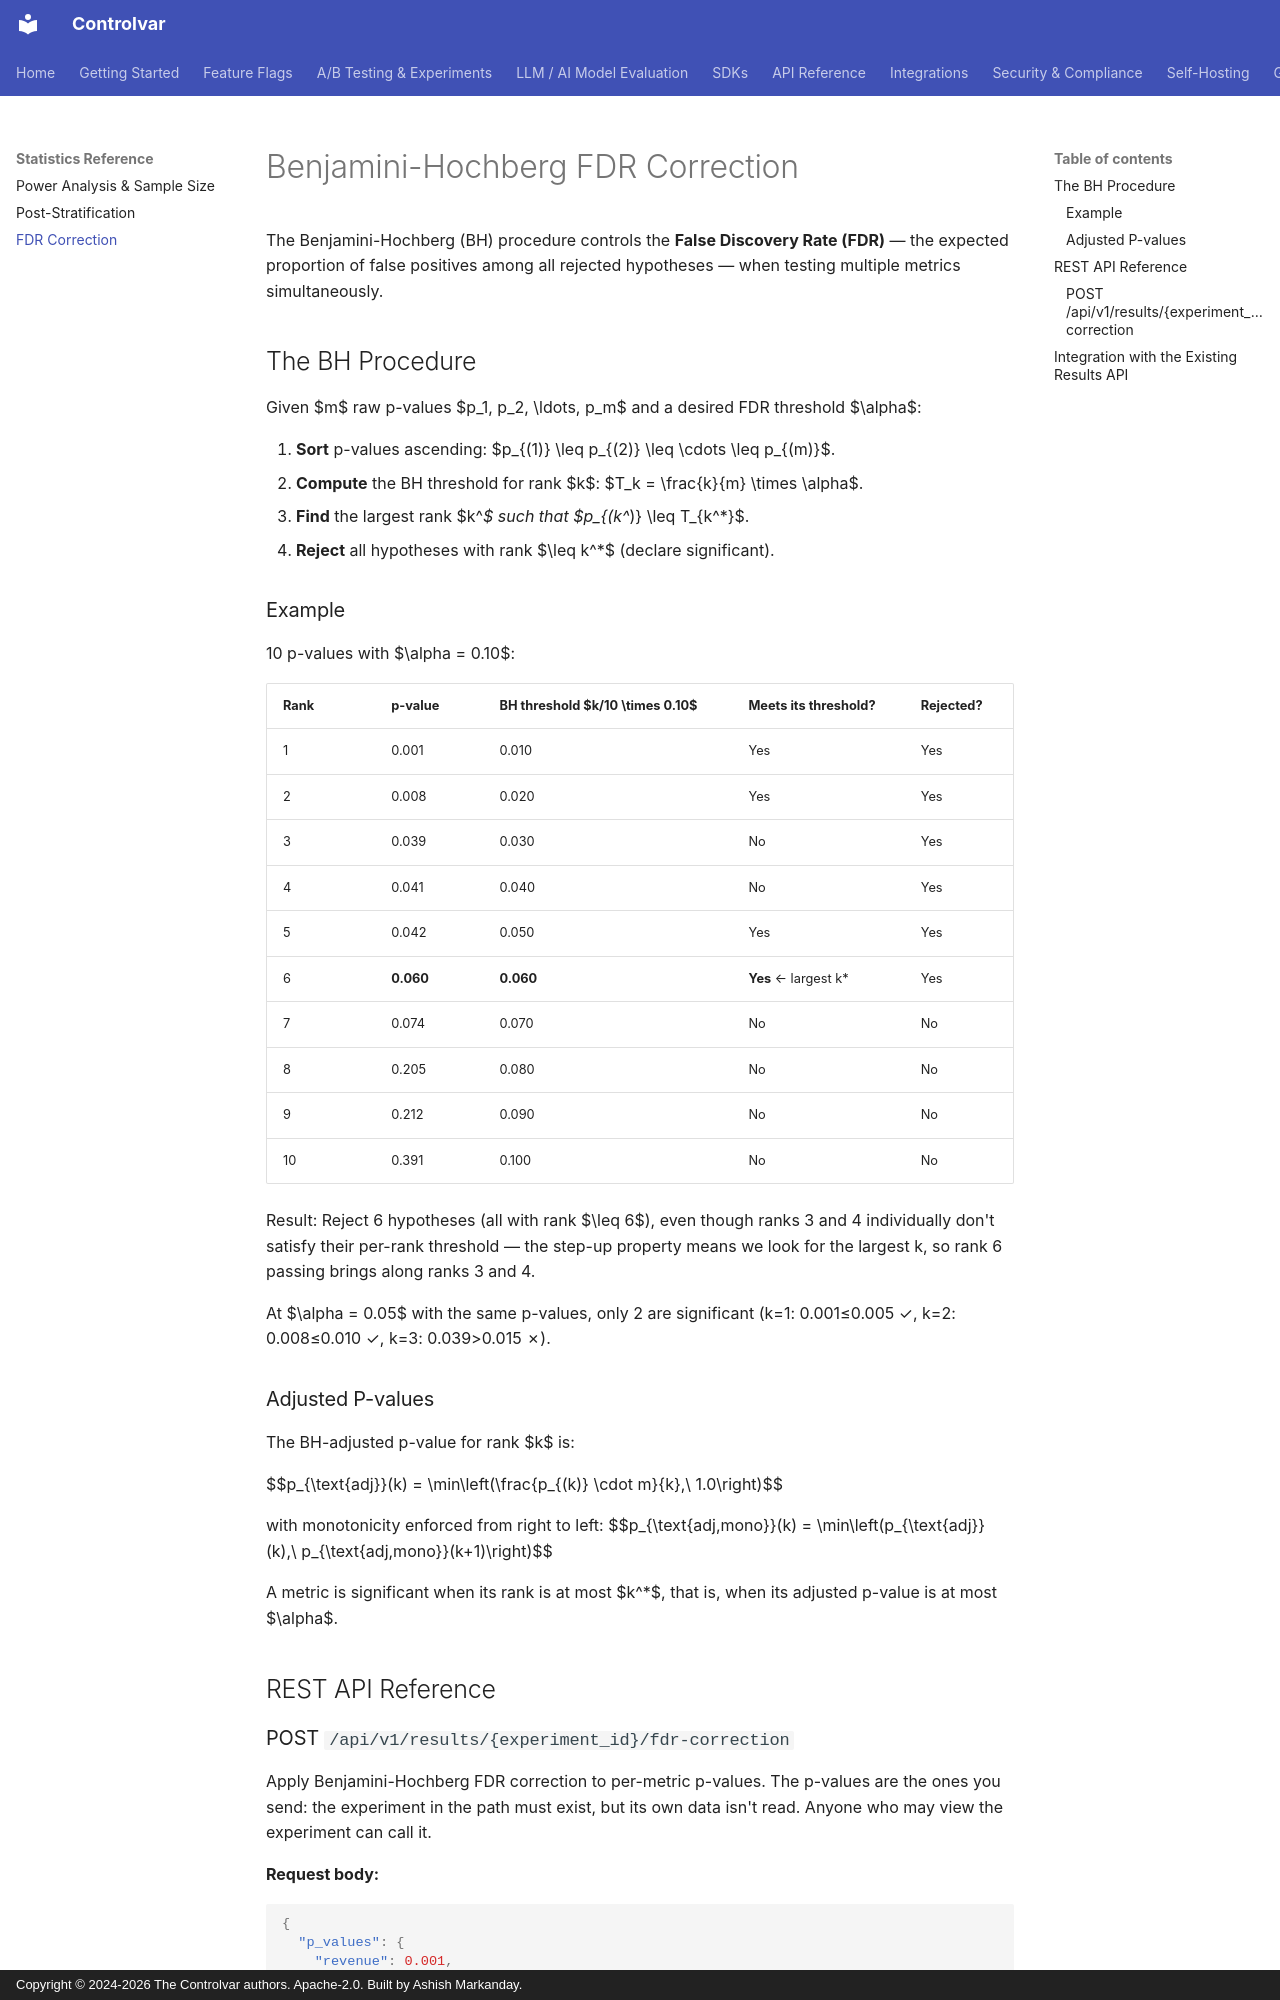

repository: Controlvar/controlvar · page: statistics/fdr-correction/index.html · generator: mkdocs · copyright: Copyright © 2024-2026 The Controlvar authors. Apache-2.0. Built by Ashish Markanday.

# Benjamini-Hochberg FDR Correction

The Benjamini-Hochberg (BH) procedure controls the **False Discovery Rate (FDR)** — the
expected proportion of false positives among all rejected hypotheses — when testing
multiple metrics simultaneously.

## The BH Procedure

Given $m$ raw p-values $p_1, p_2, \ldots, p_m$ and a desired FDR threshold $\alpha$:

1. **Sort** p-values ascending: $p_{(1)} \leq p_{(2)} \leq \cdots \leq p_{(m)}$.
2. **Compute** the BH threshold for rank $k$: $T_k = \frac{k}{m} \times \alpha$.
3. **Find** the largest rank $k^*$ such that $p_{(k^*)} \leq T_{k^*}$.
4. **Reject** all hypotheses with rank $\leq k^*$ (declare significant).

### Example

10 p-values with $\alpha = 0.10$:

| Rank | p-value | BH threshold $k/10 \times 0.10$ | Meets its threshold? | Rejected? |
|---|---|---|---|---|
| 1 | 0.001 | 0.010 | Yes | Yes |
| 2 | 0.008 | 0.020 | Yes | Yes |
| 3 | 0.039 | 0.030 | No | Yes |
| 4 | 0.041 | 0.040 | No | Yes |
| 5 | 0.042 | 0.050 | Yes | Yes |
| 6 | **0.060** | **0.060** | **Yes** ← largest k* | Yes |
| 7 | 0.074 | 0.070 | No | No |
| 8 | 0.205 | 0.080 | No | No |
| 9 | 0.212 | 0.090 | No | No |
| 10 | 0.391 | 0.100 | No | No |

Result: Reject 6 hypotheses (all with rank $\leq 6$), even though ranks 3 and 4
individually don't satisfy their per-rank threshold — the step-up property means we look
for the largest k, so rank 6 passing brings along ranks 3 and 4.

At $\alpha = 0.05$ with the same p-values, only 2 are significant
(k=1: 0.001≤0.005 ✓, k=2: 0.008≤0.010 ✓, k=3: 0.039>0.015 ✗).

### Adjusted P-values

The BH-adjusted p-value for rank $k$ is:

$$p_{\text{adj}}(k) = \min\left(\frac{p_{(k)} \cdot m}{k},\ 1.0\right)$$

with monotonicity enforced from right to left:
$$p_{\text{adj,mono}}(k) = \min\left(p_{\text{adj}}(k),\ p_{\text{adj,mono}}(k+1)\right)$$

A metric is significant when its rank is at most $k^*$, that is, when its adjusted p-value is at most $\alpha$.

## REST API Reference
